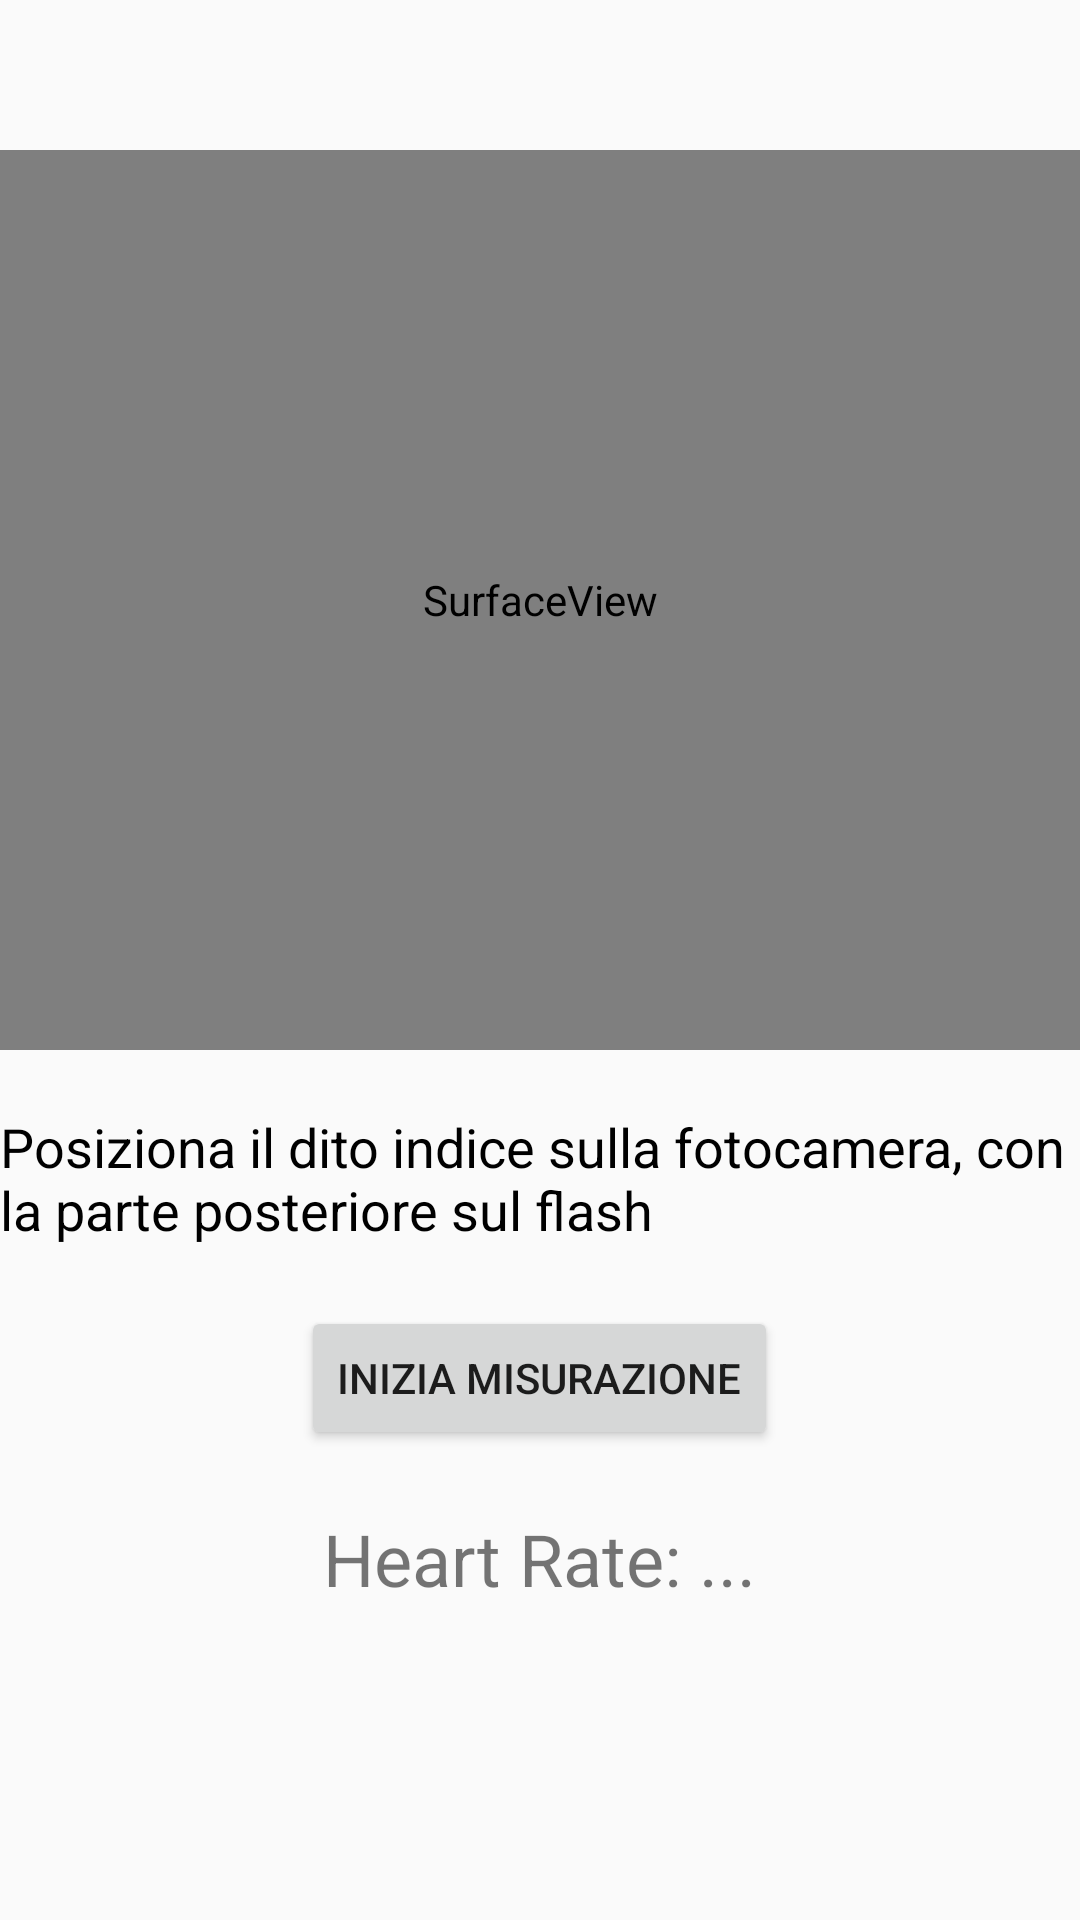

Layout XML and referenced resources for this Android screen:
<!-- AndroidManifest.xml: application theme Theme.MedBoxApp -->
<!-- res/layout/activity_heart_rate_monitor.xml -->
<RelativeLayout xmlns:android="http://schemas.android.com/apk/res/android"
    android:layout_width="match_parent"
    android:layout_height="match_parent">

    <SurfaceView
        android:id="@+id/camera_preview"
        android:layout_width="match_parent"
        android:layout_height="300dp"
        android:layout_centerHorizontal="true"
        android:layout_marginTop="50dp" />

    <TextView
        android:id="@+id/instructions_text"
        android:layout_width="wrap_content"
        android:layout_height="wrap_content"
        android:layout_below="@id/camera_preview"
        android:layout_centerHorizontal="true"
        android:layout_marginTop="20dp"
        android:text="Posiziona il dito indice sulla fotocamera, con la parte posteriore sul flash"
        android:textSize="18sp"
        android:textColor="#000000" />

    <Button
        android:id="@+id/start_measurement_button"
        android:layout_width="wrap_content"
        android:layout_height="wrap_content"
        android:layout_below="@id/instructions_text"
        android:layout_centerHorizontal="true"
        android:layout_marginTop="20dp"
        android:text="Inizia Misurazione" />

    <TextView
        android:id="@+id/heart_rate_text"
        android:layout_width="wrap_content"
        android:layout_height="wrap_content"
        android:layout_below="@id/start_measurement_button"
        android:layout_centerHorizontal="true"
        android:layout_marginTop="20dp"
        android:textSize="24sp"
        android:text="Heart Rate: ..." />

</RelativeLayout>
<!-- resources referenced by this layout -->
<resources>
  <style name="Theme.MedBoxApp" parent="Theme.AppCompat.Light.DarkActionBar">
          
          <item name="colorPrimary">@color/purple_500</item>
          <item name="colorPrimaryDark">@color/purple_700</item>
          <item name="colorAccent">@color/teal_200</item>
          
      </style>
  <!-- not gathered from this repository: default colours our renderer supplied (Android Studio template values) -->
  <color name="purple_500">#FF6200EE</color>
  <color name="purple_700">#FF3700B3</color>
  <color name="teal_200">#FF03DAC5</color>
</resources>
